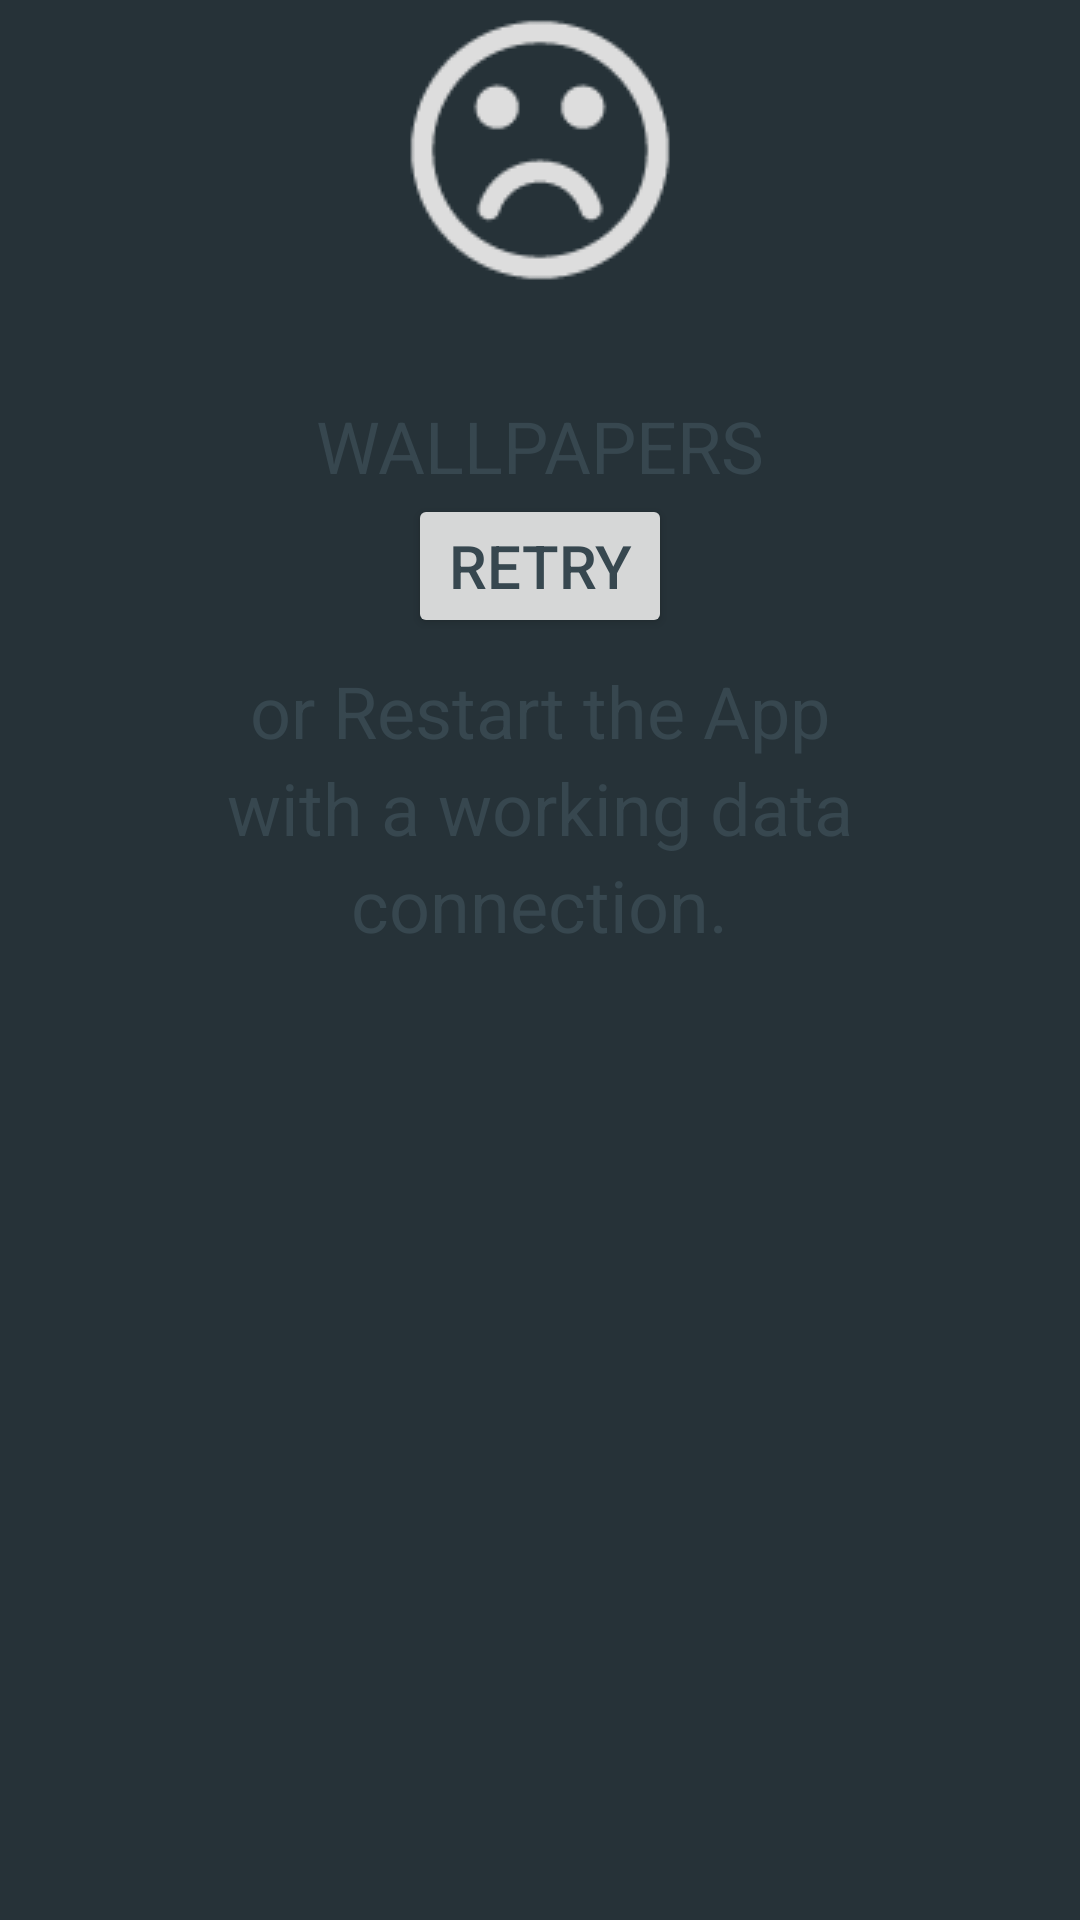

Android layout source for this screen:
<!-- AndroidManifest.xml: application theme AppTheme -->
<!-- res/layout/not_connected_layout.xml -->
<?xml version="1.0" encoding="utf-8"?>
<LinearLayout xmlns:android="http://schemas.android.com/apk/res/android"
    android:layout_width="match_parent"
    android:layout_height="match_parent"

    android:gravity="center_horizontal"
    android:orientation="vertical"
    android:background="@color/colorPrimaryDark">

    <ImageView
        android:layout_width="100dp"
        android:layout_height="100dp"
        android:src="@drawable/sad_smiley"
        android:id="@+id/sad"
        />

    <TextView
        android:layout_width="wrap_content"
        android:layout_height="wrap_content"

        android:textColor="@color/colorPrimary"
        android:textSize="24sp"
        android:id="@+id/textview1"/>
    <TextView
        android:layout_width="wrap_content"
        android:layout_height="wrap_content"
        android:textColor="@color/colorPrimary"
        android:textSize="24sp"
        android:text="WALLPAPERS"
        android:id="@+id/textview2"/>

    <Button
        android:layout_width="wrap_content"
        android:layout_height="wrap_content"
        android:text="RETRY"
        android:id="@+id/retry_button"
        android:padding="8dp"
        android:gravity="center"

        android:textSize="20sp"
        android:textColor="@color/colorPrimary"
        />
    <TextView
        android:layout_width="wrap_content"
        android:layout_height="wrap_content"
        android:paddingTop="8dp"
        android:textColor="@color/colorPrimary"
        android:textSize="24sp"
        android:text="or Restart the App"/>
    <TextView
        android:layout_width="wrap_content"
        android:layout_height="wrap_content"
        android:textColor="@color/colorPrimary"
        android:textSize="24sp"
        android:text="with a working data"/>
    <TextView
        android:layout_width="wrap_content"
        android:layout_height="wrap_content"
        android:textColor="@color/colorPrimary"
        android:textSize="24sp"
        android:text="connection."/>

</LinearLayout>
<!-- resources referenced by this layout -->
<resources>
  <color name="colorPrimary">#ff37474f</color>
  <color name="colorPrimaryDark">#ff263238</color>
  <!-- drawable sad_smiley: png bitmap (drawable, 2771 bytes) -->
  <style name="AppTheme" parent="Theme.AppCompat.Light.DarkActionBar">
          
          <item name="android:windowAnimationStyle">@style/WindowAnimationTransition</item>
          <item name="colorPrimary">@color/colorPrimary</item>
          <item name="colorControlHighlight">@color/colorAccent</item>
          <item name="colorPrimaryDark">@color/colorPrimaryDark</item>
          <item name="colorAccent">@color/colorAccent</item>
      </style>
  <style name="WindowAnimationTransition">
          <item name="android:windowEnterAnimation">@anim/slide_in_right</item>
          <item name="android:interpolator">@android:interpolator/anticipate_overshoot</item>
          <item name="android:shareInterpolator">true</item>
          <item name="android:windowExitAnimation">@android:anim/slide_out_right</item>
  
      </style>
  <color name="colorAccent">#ffcddc39</color>
</resources>
